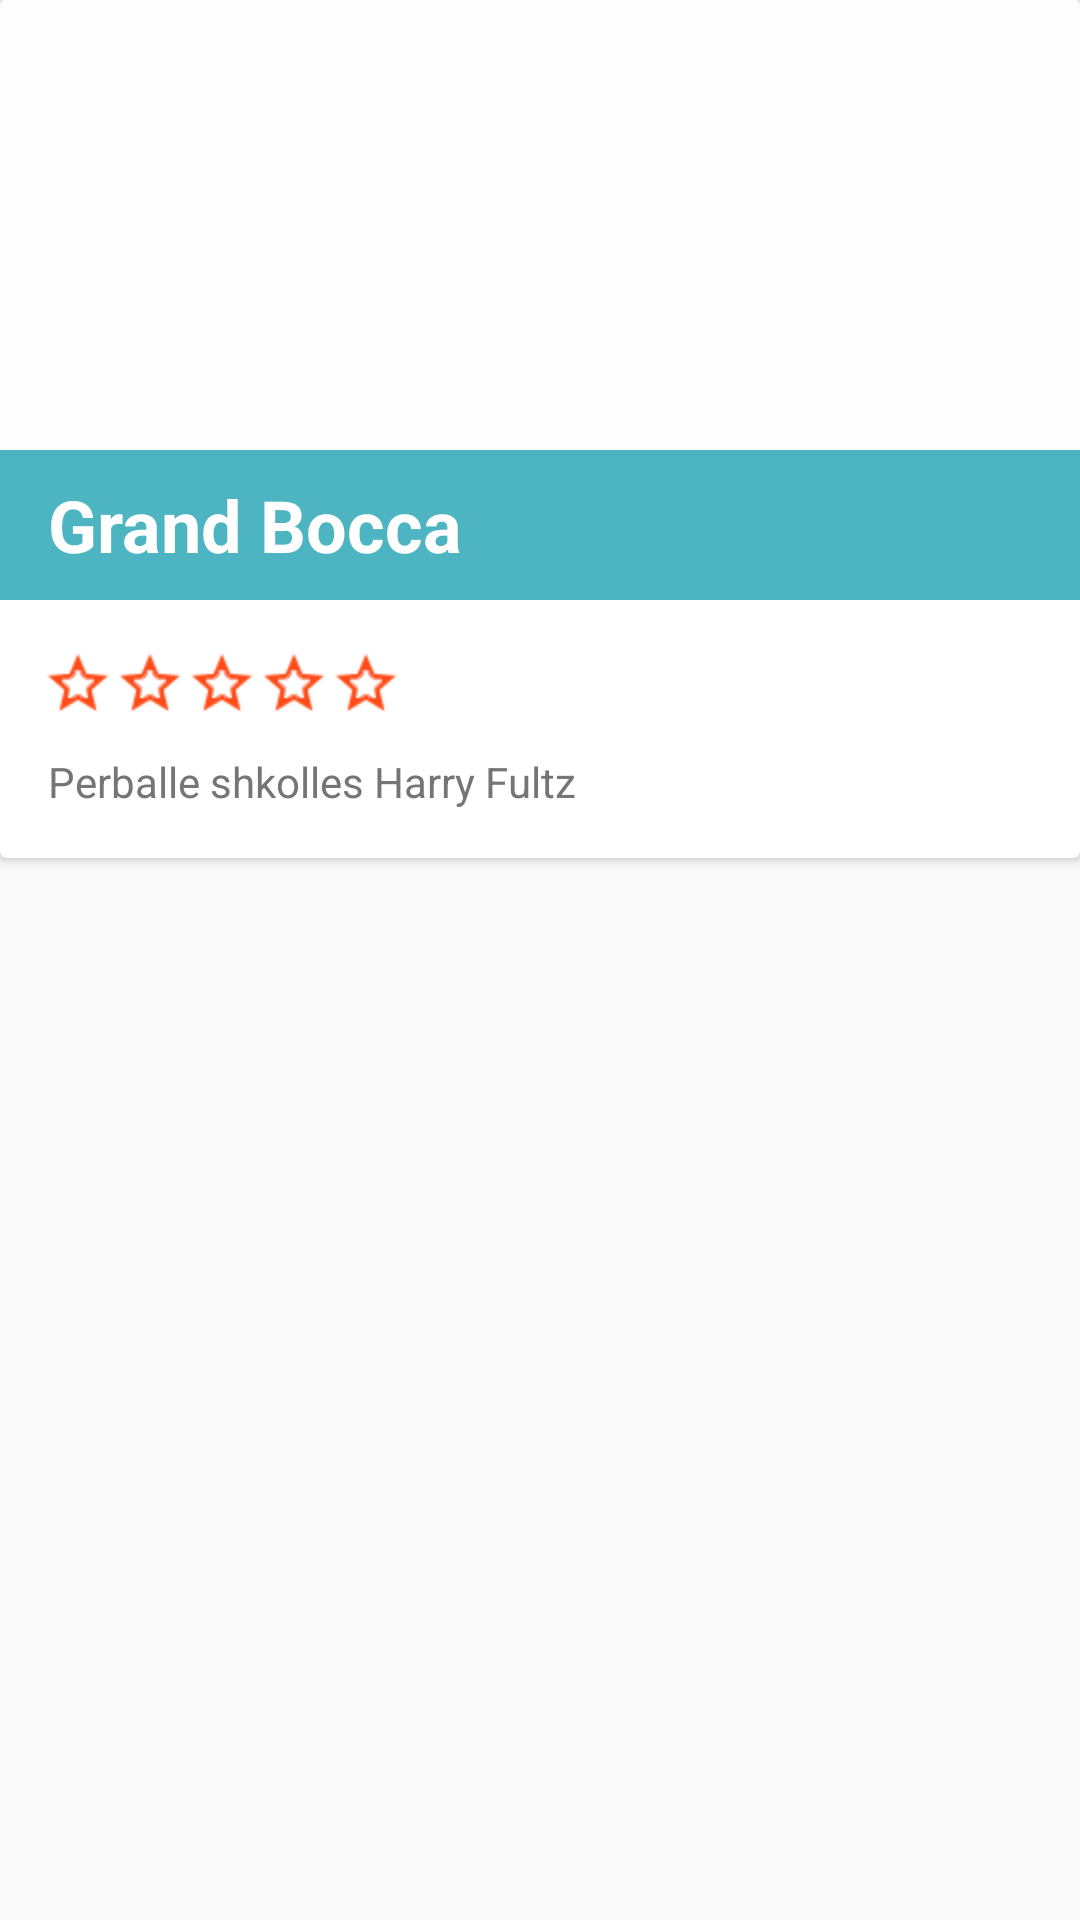

Layout XML and referenced resources for this Android screen:
<!-- AndroidManifest.xml: application theme AppTheme -->
<!-- res/layout/bar_item.xml -->
<?xml version="1.0" encoding="utf-8"?>
<FrameLayout xmlns:android="http://schemas.android.com/apk/res/android"
    xmlns:app="http://schemas.android.com/apk/res-auto"
    xmlns:tools="http://schemas.android.com/tools"
    android:orientation="vertical" android:layout_width="match_parent"
    android:layout_height="match_parent">

    <android.support.v7.widget.CardView
        android:id="@+id/bar_cardview"
        android:layout_width="match_parent"
        android:layout_height="wrap_content"
        android:layout_marginBottom="8dp"
        android:foreground="?attr/selectableItemBackgroundBorderless"

        app:cardCornerRadius="2dp"
        app:cardElevation="2dp"
        >

        <LinearLayout
            android:layout_width="match_parent"
            android:layout_height="wrap_content"
            android:orientation="vertical">
        <FrameLayout
            android:layout_width="match_parent"
            android:layout_height="match_parent"
            android:orientation="vertical">

            <ImageView
                android:id="@+id/bar_image"
                android:layout_width="match_parent"
                android:layout_height="200dp"
                android:background="#fdfdfd"
                android:scaleType="fitXY" />

            <FrameLayout
                android:layout_width="match_parent"
                android:layout_height="50dp"
                android:layout_gravity="bottom"
                >
                <View
                    android:layout_width="match_parent"
                    android:layout_height="match_parent"
                    android:background="@color/colorPrimaryDark"
                    android:alpha="0.7"/>

                <TextView
                    android:id="@+id/bar_name"
                    android:layout_width="match_parent"
                    android:layout_height="wrap_content"
                    android:layout_marginLeft="16dp"
                    android:layout_gravity="center_vertical"
                    android:layout_marginRight="16dp"
                    android:text="Grand Bocca"
                    android:textStyle="bold"
                    android:textColor="#fff"
                    android:textSize="24sp" />
            </FrameLayout>
        </FrameLayout>

            <RatingBar
                android:id="@+id/bar_rating"
                style="@style/CustomRating"
                android:layout_width="wrap_content"
                android:layout_height="wrap_content"
                android:isIndicator="true"
                android:layout_gravity="left"
                android:layout_marginLeft="14dp"
                android:layout_marginTop="16dp"
                />

                <TextView
                    android:id="@+id/bar_address"
                    android:layout_width="match_parent"
                    android:layout_height="wrap_content"
                    android:layout_marginLeft="16dp"
                    android:layout_marginRight="16dp"
                    android:layout_marginBottom="16dp"
                    android:text="Perballe shkolles Harry Fultz"
                    android:textColor="@color/secondaryTextColor"
                    android:textSize="14sp" />
        </LinearLayout>
    </android.support.v7.widget.CardView>
</FrameLayout>
<!-- resources referenced by this layout -->
<resources>
  <color name="colorPrimaryDark">#0096A6</color>
  <color name="secondaryTextColor">#757575</color>
  <style name="CustomRating" parent="@android:style/Widget.RatingBar">
          <item name="android:progressDrawable">@drawable/custom_ratingbar</item>
      <item name="android:minHeight">35dp</item>
      <item name="android:maxHeight">35dp</item>
  
      </style>
  <style name="AppTheme" parent="Theme.AppCompat.Light.NoActionBar">
          
          <item name="colorPrimary">@color/colorPrimary</item>
          <item name="colorPrimaryDark">@color/colorPrimaryDark</item>
          <item name="colorAccent">@color/colorAccent</item>
      </style>
  <!-- drawable custom_ratingbar (drawable) -->
  <?xml version="1.0" encoding="utf-8"?>
  <layer-list xmlns:android="http://schemas.android.com/apk/res/android">
  
  <item
      android:id="@android:id/background"
      android:drawable="@drawable/ic_star" ></item>
  
      <item
          android:id="@android:id/secondaryProgress"
          android:drawable="@drawable/ic_star_pressed" ></item>
  
      <item
          android:id="@android:id/progress"
          android:drawable="@drawable/ic_star_pressed" ></item>
  
  
  </layer-list>
  <color name="colorPrimary">#00BBD3</color>
  <color name="colorAccent">#fe5621</color>
  <!-- drawable ic_star: png bitmap (drawable-hdpi, 18464 bytes) -->
  <!-- drawable ic_star_pressed: png bitmap (drawable-hdpi, 17704 bytes) -->
</resources>
